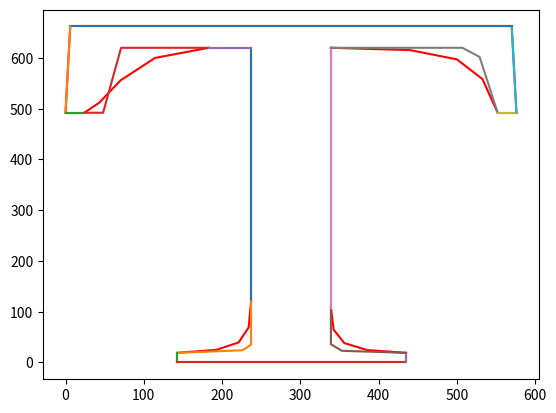

Recreate this plot in Python.
import matplotlib.pyplot as plt
import numpy as np

b_xs = []
b_ys = []


# xs表示原始数据
# n表示阶数
# k表示索引
def one_bezier_curve(a, b, t):
    return (1 - t) * a + t * b


def n_bezier_curve(xs, n, k, t):
    if n == 1:
        return one_bezier_curve(xs[k], xs[k + 1], t)
    else:
        return (1 - t) * n_bezier_curve(xs, n - 1, k, t) + t * n_bezier_curve(xs, n - 1, k + 1, t)


def bezier_curve(xs, ys, num, b_xs, b_ys):
    n = 3  # 采用3次bezier曲线拟合
    t_step = 1.0 / (num - 1)
    # t_step = 1.0 / num
    # print(t_step)
    t = np.arange(0.0, 1 + t_step, t_step)
    # print(len(t))
    for each in t:
        b_xs.append(n_bezier_curve(xs, n, 0, each))
        b_ys.append(n_bezier_curve(ys, n, 0, each))


def func():
    # xs = [1.0, 2.1, 3.0, 4.0, 5.0, 6.0]
    xs = [237, 237, 143, 143, 435, 435, 339, 339, 552, 576, 570, 6, 0, 24, 183]
    # ys = [0, 1.1, 2.1, 1.0, 0.2, 0]
    ys = [620, 120, 19, 0, 0, 19, 109, 620, 492, 492, 662, 662, 492, 492, 620]
    num = 5
    Xs = [
        [237, 237, 237, 237],
        [237, 237, 226, 143],
        [143, 143, 143, 143],
        [143, 143, 435, 435],
        [435, 435, 435, 435],
        [435, 353, 339, 339],
        [339, 339, 339, 339],
        [339, 507, 529, 552],
        [552, 552, 576, 576],
        [576, 576, 570, 570],
        [570, 570, 6, 6],
        [6, 6, 0, 0],
        [0, 0, 24, 24],
        [24, 48, 71, 183],
        [183, 183, 237, 237]
    ]
    Ys = [
        [620, 620, 120, 120],
        [120, 35, 24, 19],
        [19, 19, 0, 0],
        [0, 0, 0, 0],
        [0, 0, 19, 19],
        [19, 23, 36, 109],
        [109, 108, 620, 620],
        [620, 620, 602, 492],
        [492, 492, 492, 492],
        [492, 492, 662, 662],
        [662, 662, 662, 662],
        [662, 662, 492, 492],
        [492, 492, 492, 492],
        [492, 492, 620, 620],
        [620, 620, 620, 620]
    ]

    bezier_curve(xs, ys, num, b_xs, b_ys)  # 将计算结果加入到列表中
    print(b_xs, b_ys)
    plt.figure()
    # plt.plot(b_xs, b_ys, 'r')  # bezier曲线
    for i in range(15):
        ax = []
        ay = []
        bezier_curve(Xs[i], Ys[i], num, ax, ay)
        plt.plot(ax, ay, 'r')
    for i in range(15):
        plt.plot(Xs[i], Ys[i])
    # plt.plot(xs, ys)  # 原曲线
    plt.show()


func()
